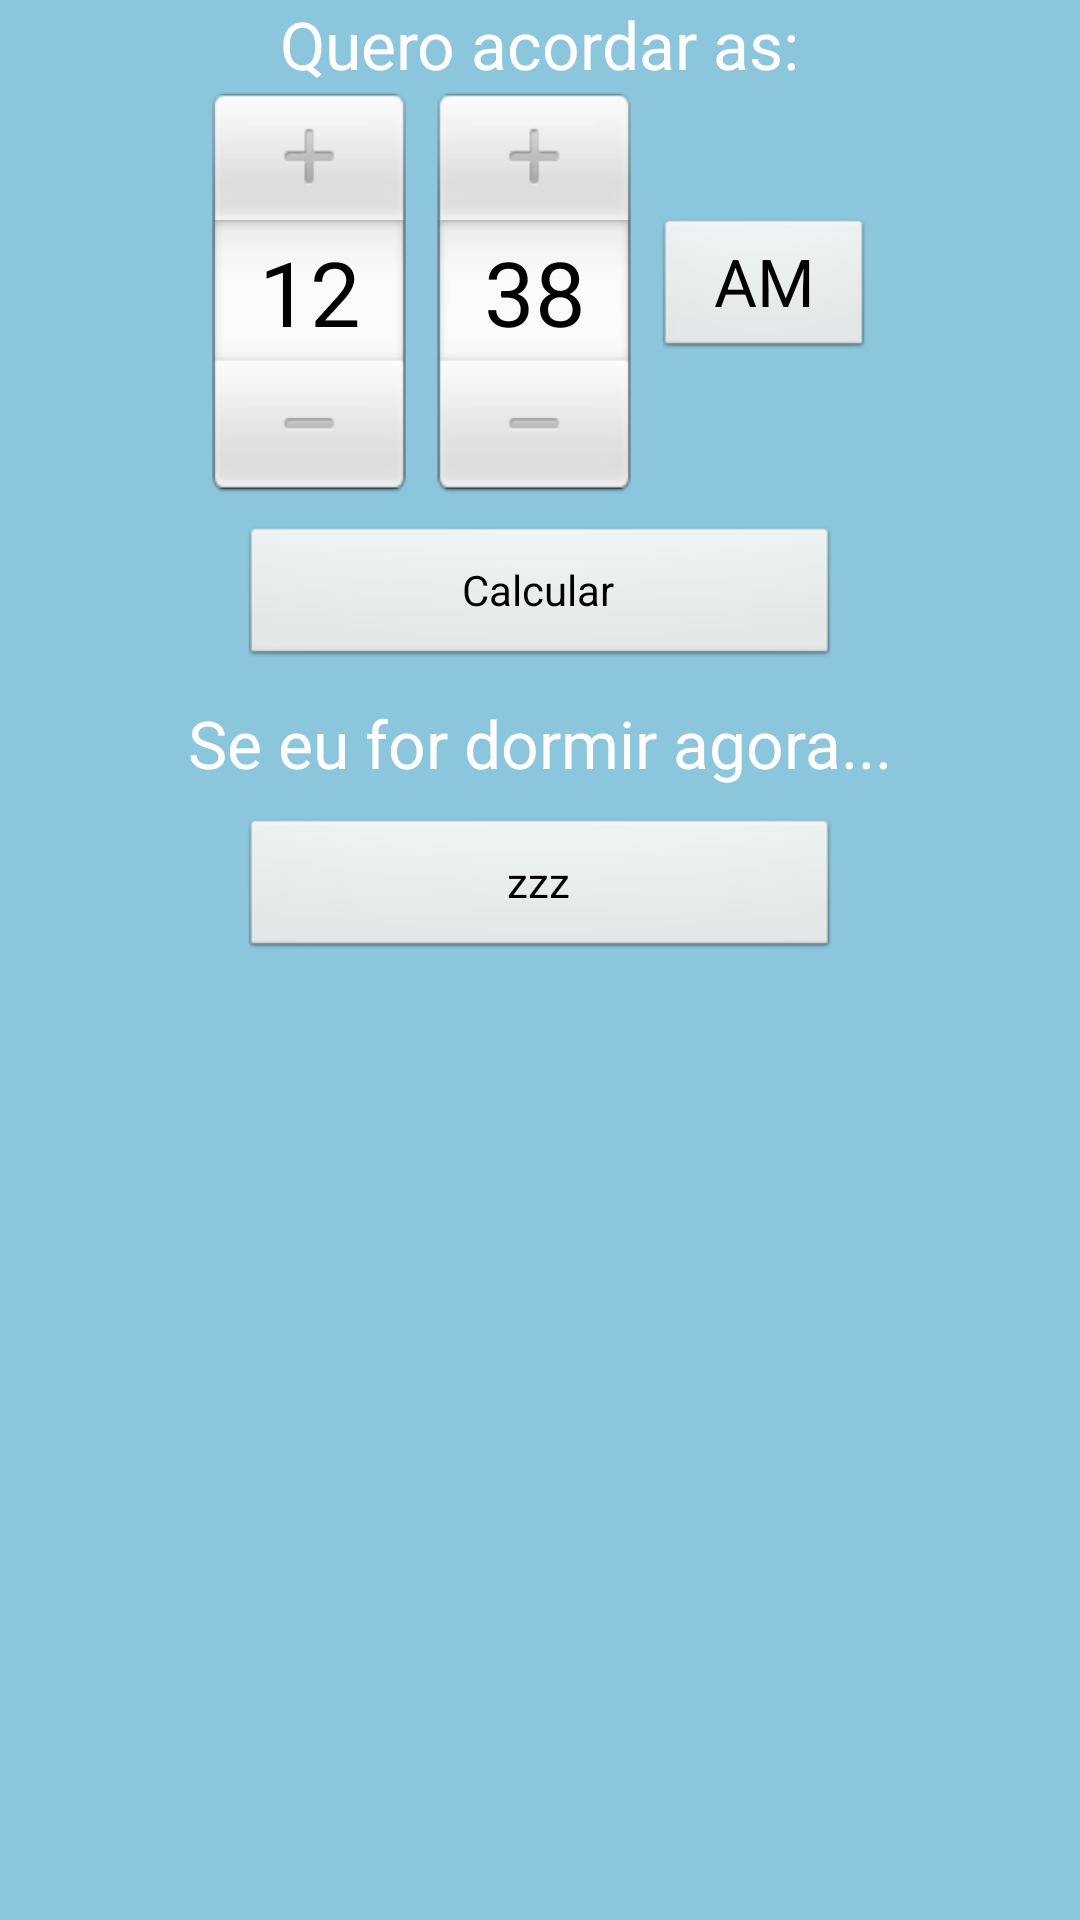

Write the Android layout XML for this screen, with the resource values it uses.
<!-- AndroidManifest.xml: application theme AppTheme -->
<!-- res/layout/activity_main.xml -->
<RelativeLayout xmlns:android="http://schemas.android.com/apk/res/android"
                xmlns:tools="http://schemas.android.com/tools"
                android:layout_width="match_parent"
                android:layout_height="match_parent"
                android:paddingLeft="@dimen/activity_horizontal_margin"
                android:paddingRight="@dimen/activity_horizontal_margin"
                android:paddingTop="@dimen/activity_vertical_margin"
                android:paddingBottom="@dimen/activity_vertical_margin"
                tools:context=".MainActivity"
                style="@style/Body">

    <TimePicker
            android:layout_width="wrap_content"
            android:layout_height="wrap_content"
            android:id="@+id/timePicker"
            android:layout_below="@+id/descricaoCalcular"
            android:layout_centerHorizontal="true"/>
    <Button
            android:layout_width="wrap_content"
            android:layout_height="wrap_content"
            android:text="@string/calcular"
            android:id="@+id/btnCalcular"
            android:onClick="sugerirHoraDormir"
            style="@style/Btn" android:layout_below="@+id/timePicker" android:layout_centerHorizontal="true"/>
    <Button
            android:layout_width="wrap_content"
            android:layout_height="wrap_content"
            android:text="@string/zzz"
            android:id="@+id/btnDormir"
            android:onClick="sugerirHoraAcordar"
            style="@style/Btn"
            android:layout_below="@+id/descricaoDormirAgora" android:layout_alignLeft="@+id/btnCalcular"/>
    <TextView
            android:layout_width="wrap_content"
            android:layout_height="wrap_content"
            android:textAppearance="?android:attr/textAppearanceLarge"
            android:text="@string/descricaoCalcular"
            android:id="@+id/descricaoCalcular"
            android:layout_alignParentTop="true" android:layout_centerHorizontal="true"/>
    <TextView
            android:layout_width="wrap_content"
            android:layout_height="wrap_content"
            android:textAppearance="?android:attr/textAppearanceLarge"
            android:text="@string/descricaoDormirAgora"
            android:id="@+id/descricaoDormirAgora" android:layout_below="@+id/btnCalcular" android:layout_centerHorizontal="true"/>
</RelativeLayout>
<!-- resources referenced by this layout -->
<resources>
  <string name="calcular">
          Calcular
      </string>
  <string name="descricaoCalcular">
          Quero acordar as:
      </string>
  <string name="descricaoDormirAgora">
          Se eu for dormir agora...
      </string>
  <string name="zzz">
          zzz
      </string>
  <style name="Body">
          <item name="android:background">#8CC6DD</item>
          <item name="android:textColor">#FFFFFF</item>
      </style>
  <style name="Btn">
          <item name="android:width">200sp</item>
          <item name="android:layout_marginTop">10dp</item>
          <item name="android:layout_marginBottom">10dp</item>
      </style>
  <style name="AppTheme" parent="AppBaseTheme">
          
      </style>
  <style name="AppBaseTheme" parent="android:Theme">
          
      </style>
</resources>
